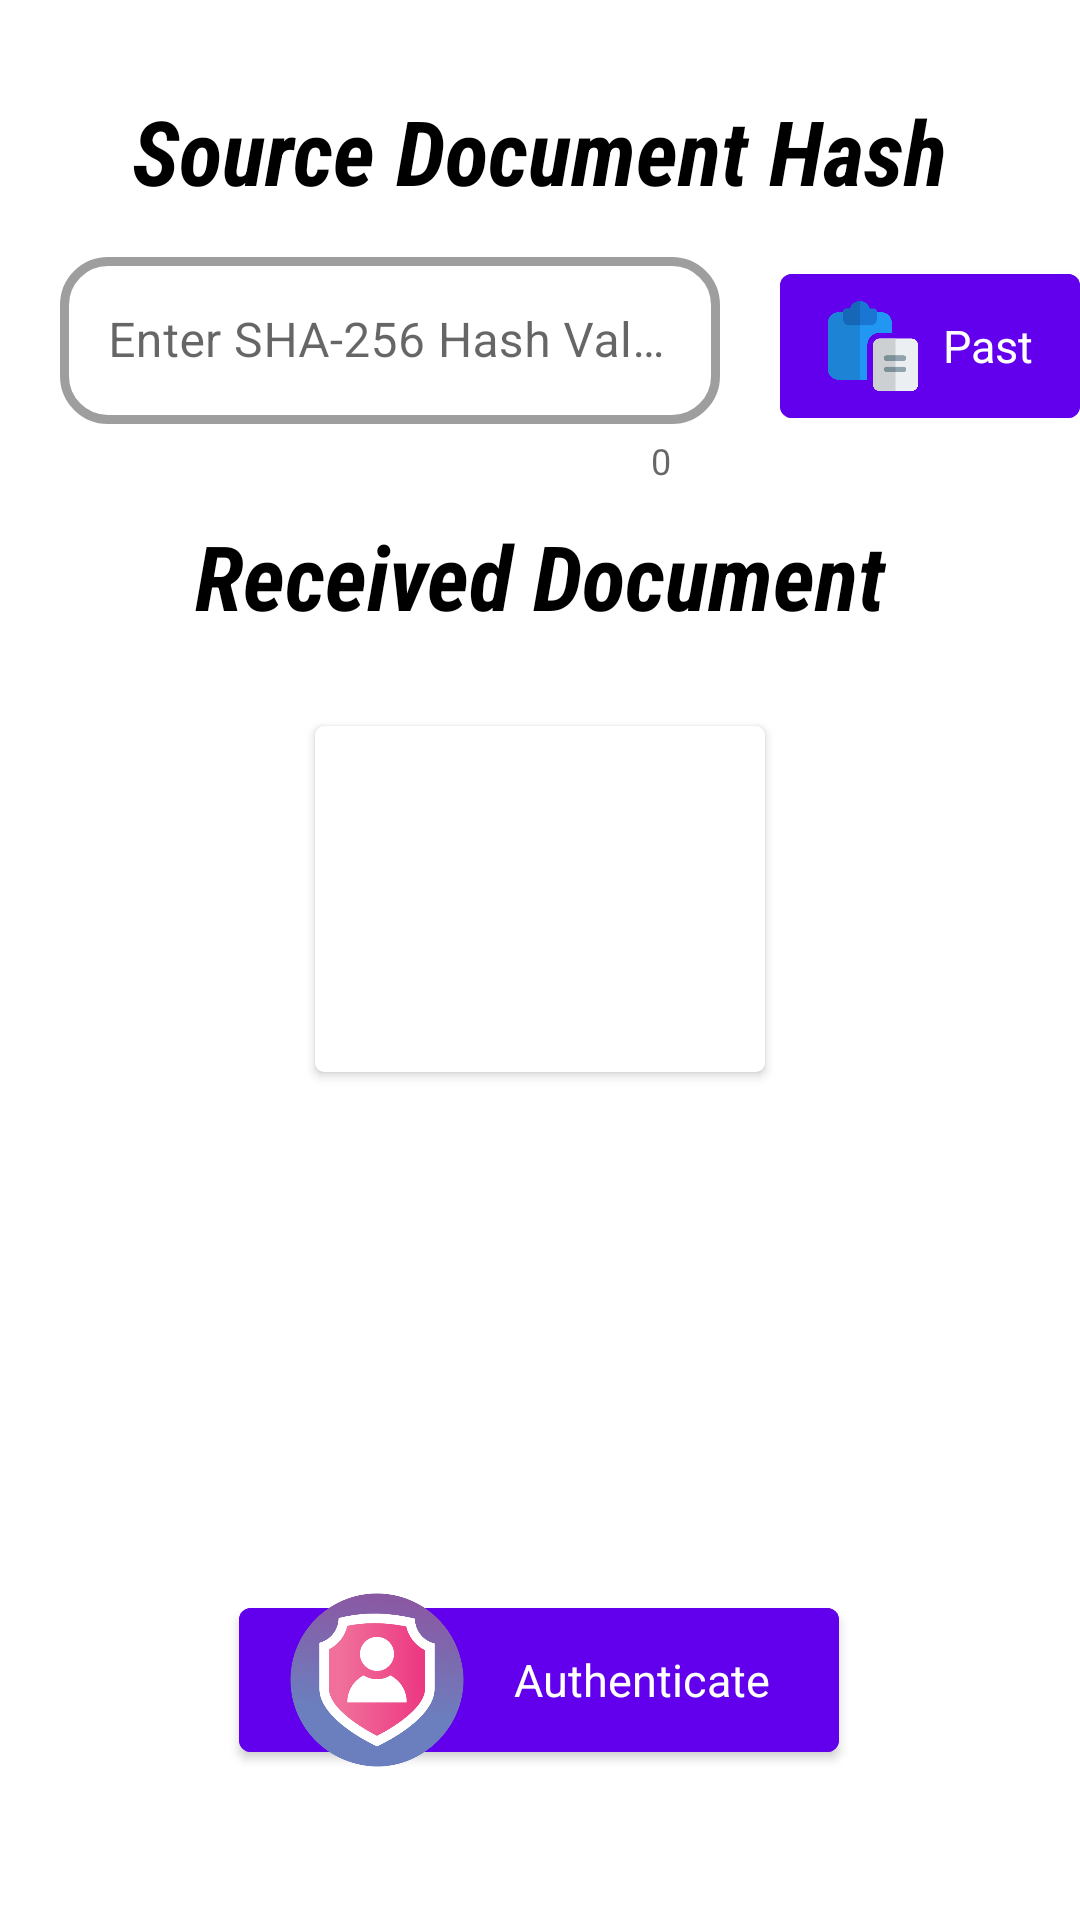

Produce the Android XML layout that renders to this screen, including the resource entries it uses.
<!-- AndroidManifest.xml: application theme Theme.Authentico -->
<!-- res/layout/doc_hash_autentication_fragment.xml -->
<?xml version="1.0" encoding="utf-8"?>
<androidx.constraintlayout.widget.ConstraintLayout xmlns:android="http://schemas.android.com/apk/res/android"
    xmlns:app="http://schemas.android.com/apk/res-auto"
    xmlns:tools="http://schemas.android.com/tools"
    android:layout_width="match_parent"
    android:layout_height="match_parent"
    tools:context=".ui.doc.hash.DocHashAuthenticationFragment">

    <TextView
        android:id="@+id/textView"
        android:layout_width="wrap_content"
        android:layout_height="wrap_content"
        android:fontFamily="sans-serif-condensed"
        android:text="@string/source_document_hash"
        android:layout_marginTop="30dp"
        android:textSize="30sp"
        android:textStyle="bold|italic"
        app:layout_constraintEnd_toEndOf="parent"
        app:layout_constraintStart_toStartOf="parent"
        app:layout_constraintTop_toTopOf="parent" />

    <com.google.android.material.textfield.TextInputLayout
        android:id="@+id/textInputLayout"
        style="@style/Widget.MaterialComponents.TextInputLayout.OutlinedBox"
        android:layout_width="0dp"
        android:layout_height="wrap_content"
        android:layout_marginHorizontal="20dp"
        android:layout_marginTop="10dp"
        app:boxBackgroundMode="outline"
        app:boxCornerRadiusBottomEnd="16dp"
        app:boxCornerRadiusBottomStart="16dp"
        app:boxCornerRadiusTopEnd="16dp"
        app:boxCornerRadiusTopStart="16dp"
        app:boxStrokeWidth="3dp"
        app:counterEnabled="true"
        app:layout_constraintEnd_toStartOf="@+id/button_doc_past_hash"
        app:layout_constraintHorizontal_bias="0.5"
        app:layout_constraintStart_toStartOf="parent"
        app:layout_constraintTop_toBottomOf="@+id/textView">

        <com.google.android.material.textfield.TextInputEditText
            android:id="@+id/input_text_doc_hash"
            android:layout_width="match_parent"
            android:layout_height="wrap_content"
            android:hint="Enter SHA-256 Hash Value"
            android:maxLength="64" />
    </com.google.android.material.textfield.TextInputLayout>

    <com.google.android.material.button.MaterialButton
        android:id="@+id/button_doc_past_hash"
        style="@style/ButtonStyle"
        android:layout_width="wrap_content"
        android:layout_height="60dp"
        android:layout_marginTop="15dp"
        android:text="Past"

        android:textSize="15dp"
        app:icon="@drawable/paste"
        app:iconSize="30dp"
        app:layout_constraintEnd_toEndOf="parent"
        app:layout_constraintHorizontal_bias="0.5"
        app:layout_constraintStart_toEndOf="@+id/textInputLayout"
        app:layout_constraintTop_toBottomOf="@+id/textView" />

    <TextView
        android:id="@+id/textView2"
        android:layout_width="wrap_content"
        android:layout_height="wrap_content"
        android:fontFamily="sans-serif-condensed"
        android:text="@string/received_document"
        android:textSize="30sp"
        android:layout_marginTop="10dp"
        android:textStyle="bold|italic"
        app:layout_constraintEnd_toEndOf="parent"
        app:layout_constraintStart_toStartOf="parent"
        app:layout_constraintTop_toBottomOf="@+id/textInputLayout" />

    <androidx.cardview.widget.CardView
        android:id="@+id/cardView2"
        android:layout_width="150dp"
        android:layout_height="wrap_content"
        android:elevation="5dp"
        app:cardCornerRadius="3dp"
        android:layout_marginTop="30dp"
        app:layout_constraintEnd_toEndOf="parent"
        app:layout_constraintStart_toStartOf="parent"
        app:layout_constraintTop_toBottomOf="@+id/textView2">

        <com.google.android.material.imageview.ShapeableImageView
            android:id="@+id/image_view_doc_type_icon_received"
            android:layout_width="80dp"
            android:layout_height="80dp"
            android:layout_gravity="center|top"
            android:layout_marginTop="5dp"
            android:src="@drawable/add" />

        <TextView
            android:id="@+id/text_view_doc_title_received"
            android:layout_marginTop="90dp"
            android:layout_marginHorizontal="5dp"
            android:layout_width="wrap_content"
            android:layout_height="wrap_content"
            android:layout_gravity="bottom|center"
            android:layout_marginBottom="5dp"
            android:textSize="15sp" />
    </androidx.cardview.widget.CardView>

    <com.google.android.material.button.MaterialButton
        android:id="@+id/button_doc_auth_hash"
        style="@style/ButtonStyle"
        android:layout_width="200dp"
        android:layout_height="60dp"
        android:text="Authenticate"
        android:layout_marginBottom="50dp"
        android:textSize="15sp"
        app:icon="@drawable/authentication"
        app:iconSize="60dp"
        app:layout_constraintBottom_toBottomOf="parent"
        app:layout_constraintEnd_toEndOf="parent"
        app:layout_constraintHorizontal_bias="0.497"
        app:layout_constraintStart_toStartOf="parent" />

    <ProgressBar
        android:id="@+id/progress_circular"
        style="?android:attr/progressBarStyle"
        android:layout_width="80dp"
        android:layout_height="80dp"
        android:elevation="10dp"
        android:indeterminate="true"
        android:indeterminateTint="#5871FB"
        android:visibility="gone"
        app:layout_constraintBottom_toBottomOf="parent"
        app:layout_constraintEnd_toEndOf="parent"
        app:layout_constraintStart_toStartOf="parent"
        app:layout_constraintTop_toTopOf="parent" />

</androidx.constraintlayout.widget.ConstraintLayout>
<!-- resources referenced by this layout -->
<resources>
  <!-- drawable authentication: png bitmap (drawable-v24, 27859 bytes) -->
  <!-- drawable paste: png bitmap (drawable-v24, 10619 bytes) -->
  <string name="received_document">Received Document</string>
  <string name="source_document_hash">Source Document Hash</string>
  <style name="ButtonStyle" parent="Theme.MaterialComponents.DayNight.NoActionBar">
          <item name="textAllCaps">false</item>
          <item name="iconTint">@null</item>
          <item name="android:textColor">#FFFFFF</item>
          <item name="android:backgroundTint">@color/design_default_color_primary</item>
          <item name="android:elevation">30dp</item>
          <item name="android:shadowColor">@color/black</item>
      </style>
  <style name="Theme.Authentico" parent="Theme.MaterialComponents.DayNight.NoActionBar">
          
          <item name="colorPrimary">#EAE7ED</item>
          <item name="colorPrimaryVariant">#DCDBDD</item>
          <item name="colorOnPrimary">#CDE3E3</item>
          
          <item name="colorSecondary">@color/teal_200</item>
          <item name="colorSecondaryVariant">@color/teal_700</item>
          <item name="colorOnSecondary">@color/black</item>
          <item name="tabSelectedTextColor">@color/purple_500</item>
          <item name="android:textColor">@color/black</item>
          
          <item name="cardBackgroundColor">#C2CDF0</item>
          <item name="android:statusBarColor" tools:targetApi="l">?attr/colorPrimaryVariant</item>
          
      </style>
  <!-- not gathered from this repository: default colours our renderer supplied (Android Studio template values) -->
  <color name="purple_500">#FF6200EE</color>
  <color name="teal_200">#FF03DAC5</color>
  <color name="teal_700">#FF018786</color>
  <color name="black">#FF000000</color>
</resources>
